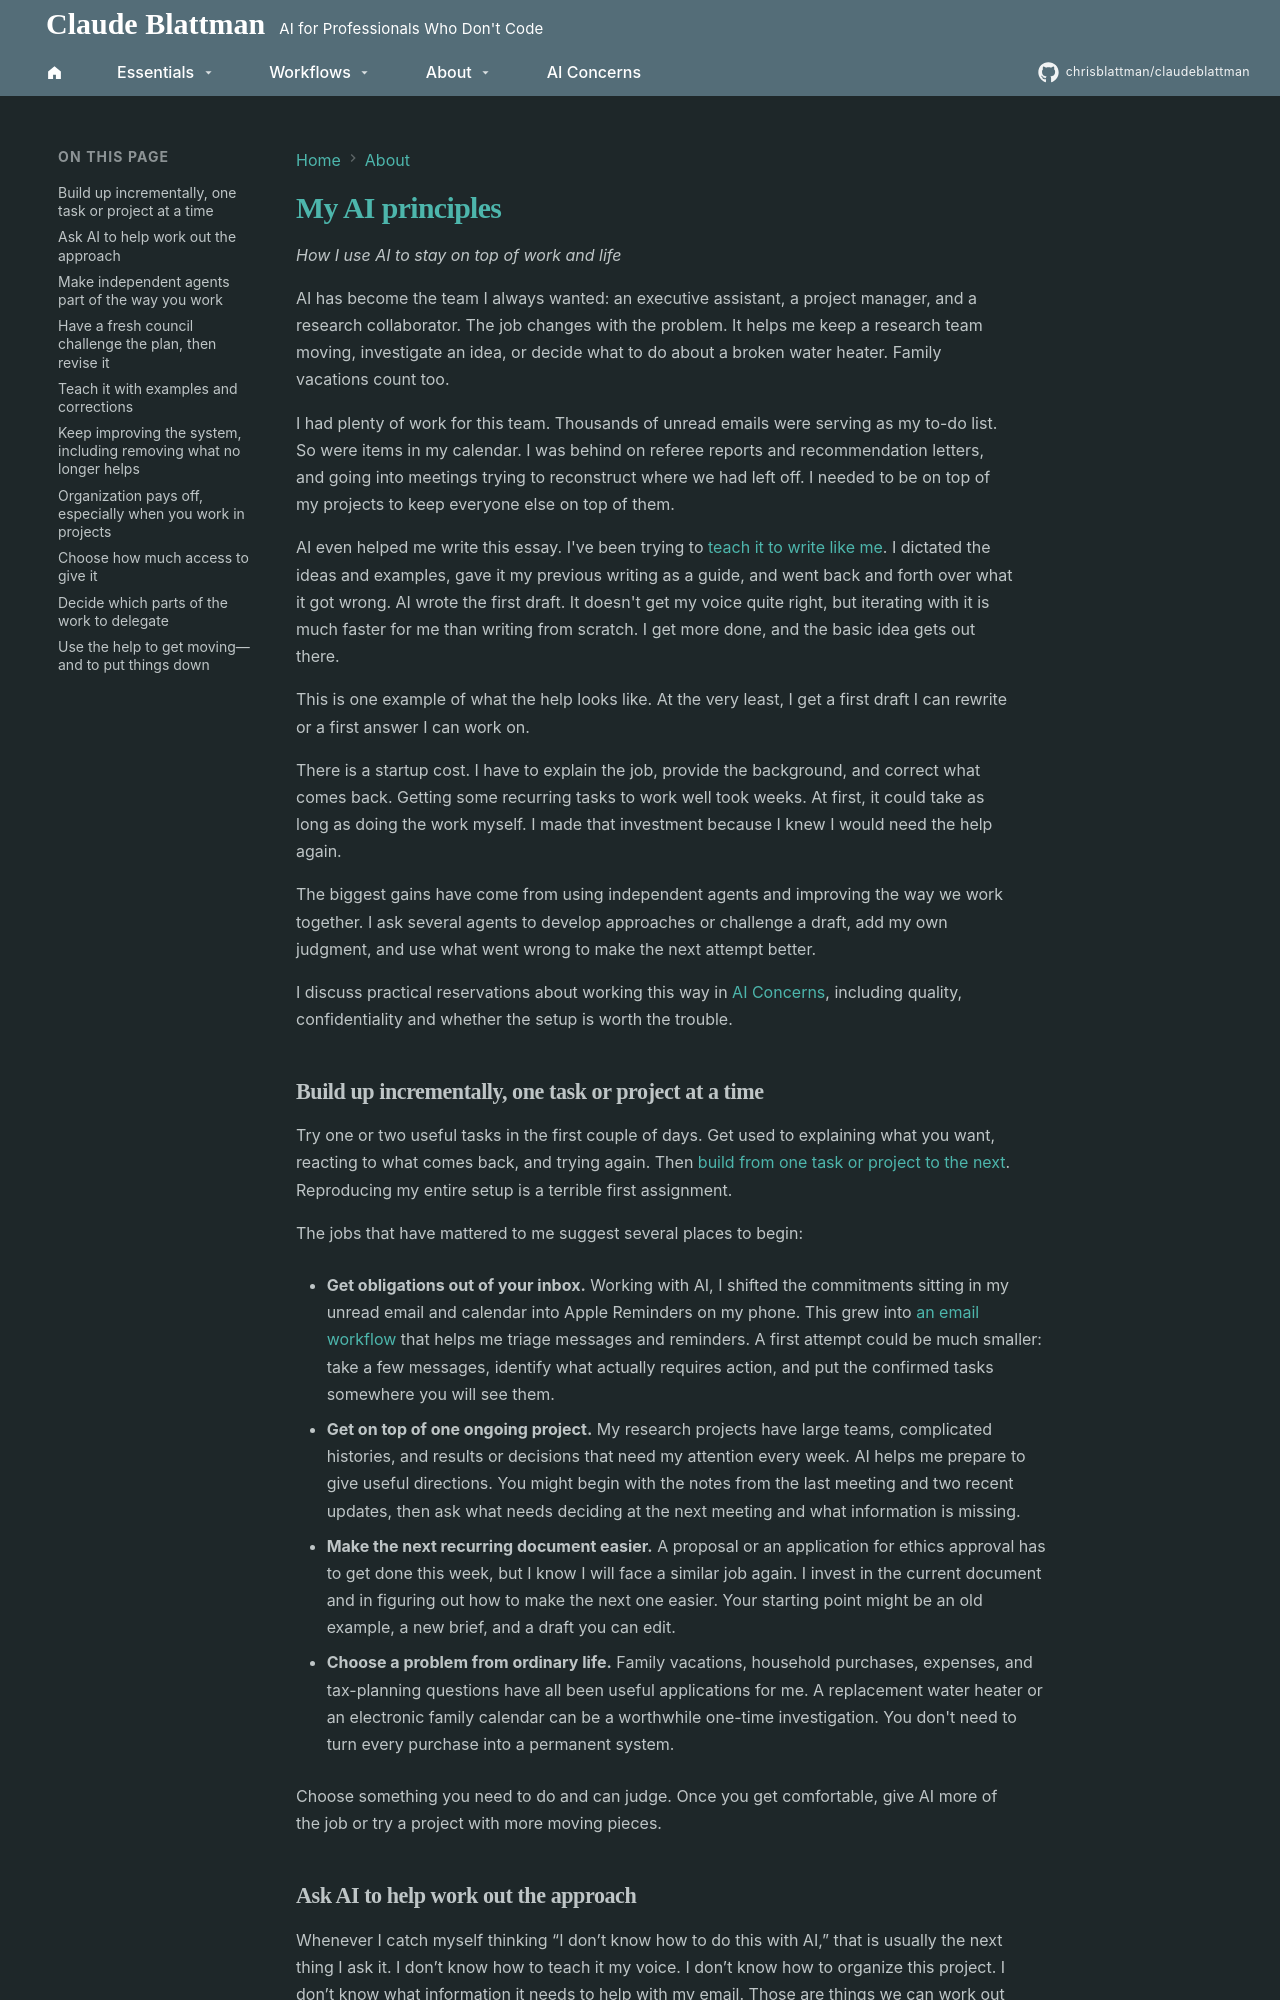

repository: chrisblattman/claudeblattman · page: how-i-use-ai/index.html · generator: mkdocs

---
title: My AI principles
description: Chris Blattman’s principles for putting AI to work, from independent agents to learning from corrections.
---

# My AI principles

*How I use AI to stay on top of work and life*

AI has become the team I always wanted: an executive assistant, a project manager, and a research collaborator. The job changes with the problem. It helps me keep a research team moving, investigate an idea, or decide what to do about a broken water heater. Family vacations count too.

I had plenty of work for this team. Thousands of unread emails were serving as my to-do list. So were items in my calendar. I was behind on referee reports and recommendation letters, and going into meetings trying to reconstruct where we had left off. I needed to be on top of my projects to keep everyone else on top of them.

AI even helped me write this essay. I've been trying to [teach it to write like me](build-your-own/voice.md). I dictated the ideas and examples, gave it my previous writing as a guide, and went back and forth over what it got wrong. AI wrote the first draft. It doesn't get my voice quite right, but iterating with it is much faster for me than writing from scratch. I get more done, and the basic idea gets out there.

This is one example of what the help looks like. At the very least, I get a first draft I can rewrite or a first answer I can work on.

There is a startup cost. I have to explain the job, provide the background, and correct what comes back. Getting some recurring tasks to work well took weeks. At first, it could take as long as doing the work myself. I made that investment because I knew I would need the help again.

The biggest gains have come from using independent agents and improving the way we work together. I ask several agents to develop approaches or challenge a draft, add my own judgment, and use what went wrong to make the next attempt better.

I discuss practical reservations about working this way in [AI Concerns](ai-concerns.md), including quality, confidentiality and whether the setup is worth the trouble.

## Build up incrementally, one task or project at a time

Try one or two useful tasks in the first couple of days. Get used to explaining what you want, reacting to what comes back, and trying again. Then [build from one task or project to the next](starter-kit/two-month-plan.md). Reproducing my entire setup is a terrible first assignment.

The jobs that have mattered to me suggest several places to begin:

- **Get obligations out of your inbox.** Working with AI, I shifted the commitments sitting in my unread email and calendar into Apple Reminders on my phone. This grew into [an email workflow](workflows/manage-email.md) that helps me triage messages and reminders. A first attempt could be much smaller: take a few messages, identify what actually requires action, and put the confirmed tasks somewhere you will see them.

- **Get on top of one ongoing project.** My research projects have large teams, complicated histories, and results or decisions that need my attention every week. AI helps me prepare to give useful directions. You might begin with the notes from the last meeting and two recent updates, then ask what needs deciding at the next meeting and what information is missing.

- **Make the next recurring document easier.** A proposal or an application for ethics approval has to get done this week, but I know I will face a similar job again. I invest in the current document and in figuring out how to make the next one easier. Your starting point might be an old example, a new brief, and a draft you can edit.

- **Choose a problem from ordinary life.** Family vacations, household purchases, expenses, and tax-planning questions have all been useful applications for me. A replacement water heater or an electronic family calendar can be a worthwhile one-time investigation. You don't need to turn every purchase into a permanent system.

Choose something you need to do and can judge. Once you get comfortable, give AI more of the job or try a project with more moving pieces.
